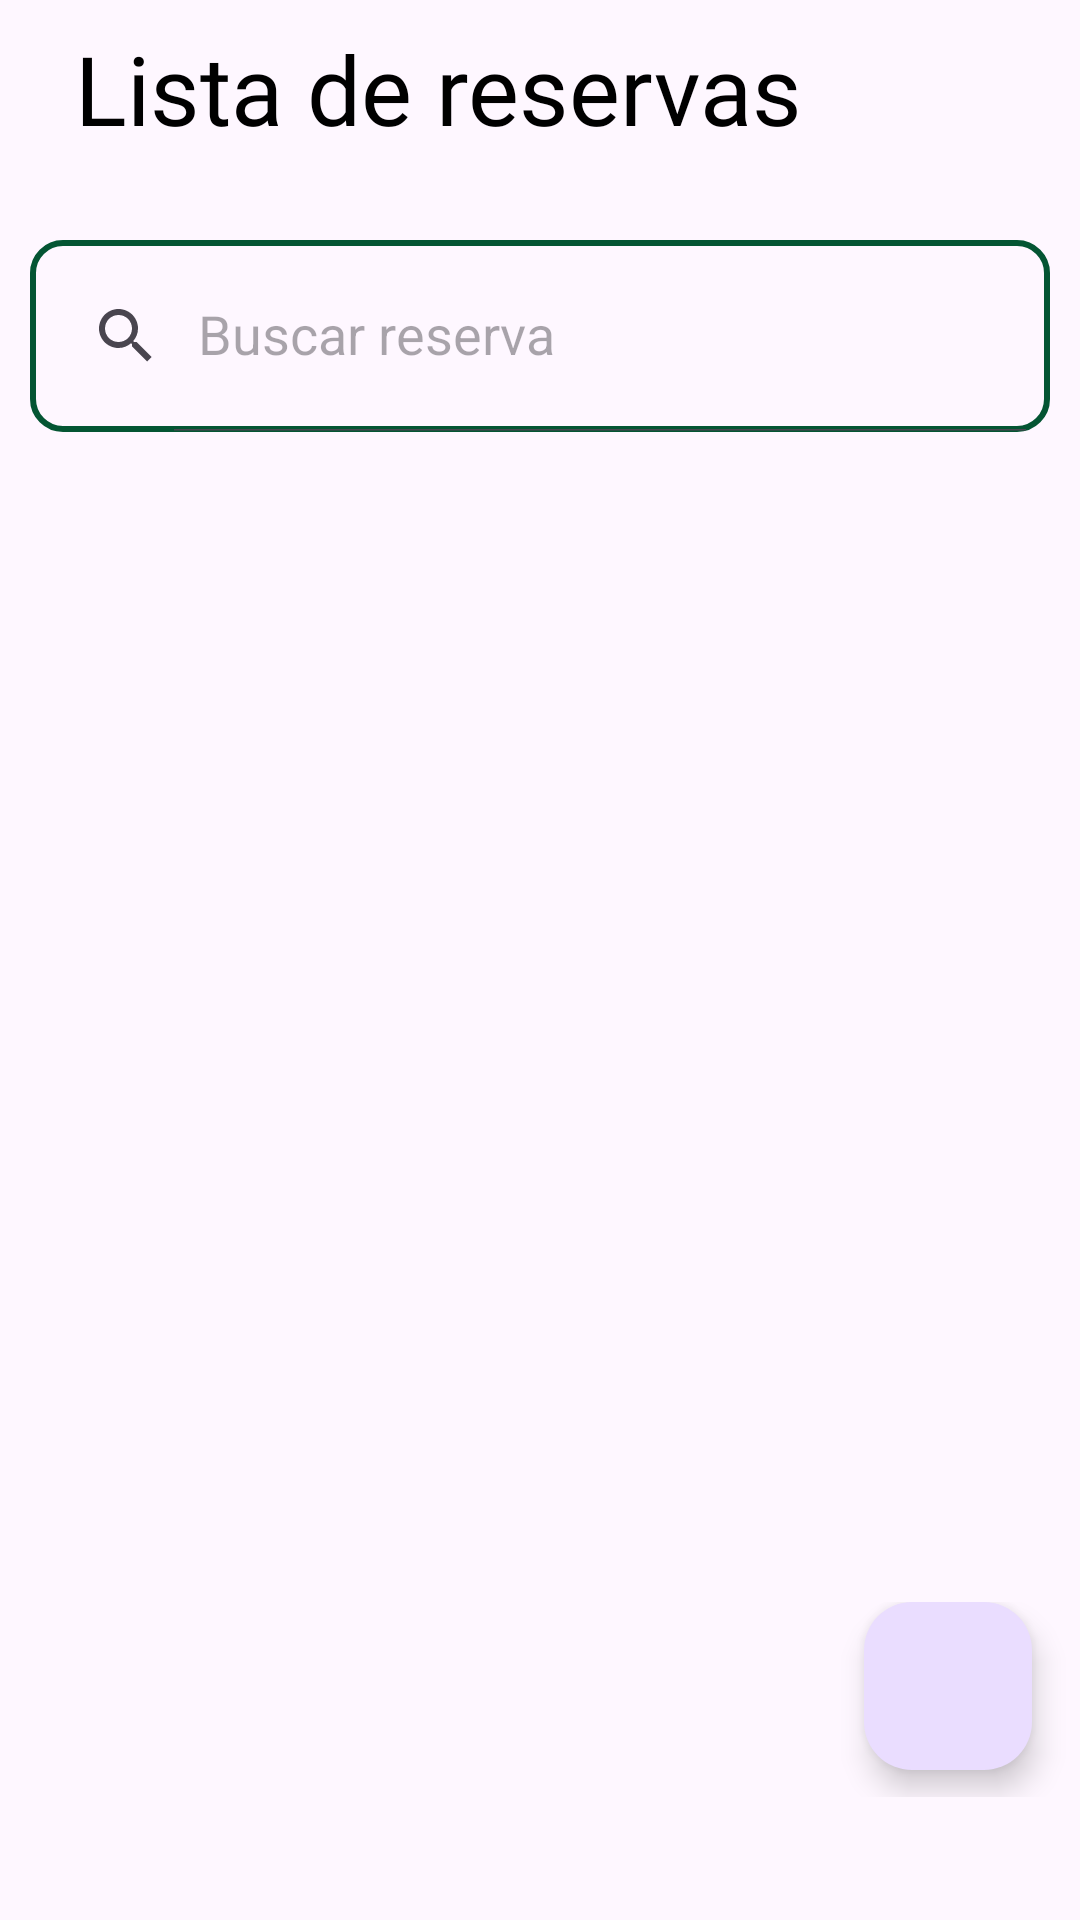

Produce the Android XML layout that renders to this screen, including the resource entries it uses.
<!-- AndroidManifest.xml: application theme Theme.EramonManager -->
<!-- res/layout/fragment_lista_reservas.xml -->
<?xml version="1.0" encoding="utf-8"?>
<RelativeLayout xmlns:android="http://schemas.android.com/apk/res/android"
    xmlns:app="http://schemas.android.com/apk/res-auto"
    xmlns:tools="http://schemas.android.com/tools"
    android:layout_width="match_parent"
    android:layout_height="match_parent"
    tools:context=".MainActivity">

    

    <LinearLayout
        android:layout_width="match_parent"
        android:layout_height="match_parent"
        android:orientation="vertical">

        <RelativeLayout
            android:layout_width="match_parent"
            android:layout_height="wrap_content"
            android:id="@+id/title_bar_layout">

            <ImageView
                android:layout_width="match_parent"
                android:layout_height="60dp"/>

            <TextView
                android:layout_width="wrap_content"
                android:layout_height="wrap_content"
                android:layout_marginStart="25dp"
                android:layout_marginTop="8dp"
                android:fontFamily="@font/nunito_sans"
                android:text="Lista de reservas"
                android:textColor="@color/black"
                android:textSize="32sp" />

        </RelativeLayout>

        

        <androidx.appcompat.widget.SearchView
            android:id="@+id/SearchViewReserva"
            android:layout_width="match_parent"
            android:layout_height="?attr/actionBarSize"
            android:layout_marginStart="10dp"
            android:layout_marginTop="20dp"
            android:layout_marginEnd="10dp"
            android:layout_marginBottom="10dp"
            app:iconifiedByDefault="false"
            android:background="@drawable/border_searchview"
            app:queryHint="Buscar reserva">
        </androidx.appcompat.widget.SearchView>


        <androidx.recyclerview.widget.RecyclerView
            android:id="@+id/Recyler_ViewReserva"
            android:layout_width="match_parent"
            android:layout_height="380dp"
            android:padding="16dp">

        </androidx.recyclerview.widget.RecyclerView>

        <RelativeLayout
            android:layout_width="match_parent"
            android:layout_height="65dp"
            android:layout_alignParentBottom="true"
            android:background="@null">

            <com.google.android.material.floatingactionbutton.FloatingActionButton
                android:id="@+id/Add_Reserva"
                android:layout_width="wrap_content"
                android:layout_height="wrap_content"
                android:layout_alignParentEnd="true"
                android:layout_marginTop="0dp"
                android:layout_marginEnd="16dp"
                android:src="@drawable/baseline_note_add_24"
                app:tint="@color/white">
            </com.google.android.material.floatingactionbutton.FloatingActionButton>

        </RelativeLayout>
    </LinearLayout>

</RelativeLayout>
<!-- resources referenced by this layout -->
<resources>
  <color name="black">#FF000000</color>
  <color name="white">#FFFFFFFF</color>
  <!-- drawable border_searchview (drawable) -->
  <?xml version="1.0" encoding="utf-8"?>
  <shape xmlns:android="http://schemas.android.com/apk/res/android"
      android:shape="rectangle">
  
      <stroke
          android:width="2dp"
          android:color="@color/colorPrimaryDarkest">
      </stroke>
  
      <corners
          android:radius="10dp">
      </corners>
  
  </shape>
  <style name="Theme.EramonManager" parent="Base.Theme.EramonManager" />
  <color name="colorPrimaryDarkest">#045533</color>
  <style name="Base.Theme.EramonManager" parent="Theme.Material3.DayNight.NoActionBar">
          
          
      </style>
</resources>
